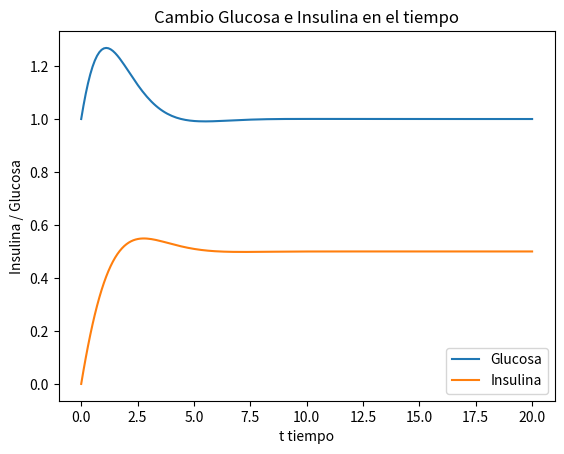
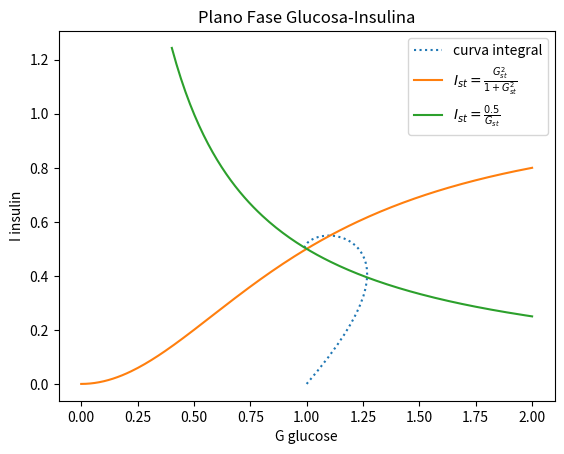

These figures' Python source, in order:
# -*- coding: utf-8 -*-
"""
IMPLEMENTACIÓN DEL MODELO PARA Glucosa Insulina

Objetivo: Ejercicio 1.6. Programa el modelo Glucosa-Insulina
          ahí propuesto. mostrando dos graficas:
              
          1ra.- tiempo-Glucosa tiempo-Insulina
          2da.- Plano fase, con gráficas de steady-state y
                curva integral glucosa-insulina

Referencias:
 - Alon (2024). Systems Medicine. Physiological Circuits and the 
   Dynamics of Disease. pág. 22


Modelo a Programar:
 
  dG/dt = m − sIG
  dI/dt = qBf(G) - gI

   f(G) = G^2/(K^2 - G^2)
   

Valores

G(t): cantidad de glucoas 
I(t): cantidad de insulina
m: Blood glucose concentration, G(t), produced by meals and by liver
   production of glucose.
s: insuline sensitivity
q: maximal production rate per unit biomass of beta cells divided by 
   the blood volume
B: total beta cell mass
f(G): increasing function of glucose G. f(G) take values between 0 and 1. 
g: insuline removal rate


Software: 
     Python 3.14.3
     IDE Spyder 6.1.3

@author:: ROBERTO MÉNDEZ MÉNDEZ
Editor: Daina Daiana Jimenez Olivera
Creación: 6 Mar 2026 
Edición:  31 Mayo 2026
@version: 3ra
"""

import numpy as np
import matplotlib.pyplot as plt

# PARÁMETROS
q = 1
B = 1
s = 1
g = 1
m = 0.5

#   ARREGLOS DE VALORES

# valores de tiempo
n=200
time = np.linspace(0, 20, n)

# valores de glucosa
gl_fin = 2
gl = np.linspace(0, gl_fin, n)

# Matriz  Glucosa - Insulina
GI = np.zeros((2,time.size))

# CONDICIONES INICIALES DE GLUCOSA E INSULINA
GI[0][0] = 1
GI[1][0] = 0


# MÉTODO DE EULER HACIA ADELANTE
for i in range(len(time)-1):
    
    fG = GI[0][i]**2/(1 + GI[0][i]**2)
    
    GI[0][i+1] = GI[0][i]  + (m - s*GI[1][i]*GI[0][i])*time[1];
    GI[1][i+1] = ( GI[1][i]  +  
                 (q*B*fG  - g*GI[1][i])*time[1] )

# STEADY-STEATE EQUATION GLUCOSE AND INSULINE
k = int(.4*n/gl_fin)
Istg = m/(s*gl[k:])
Isti = q*B*gl**2/(g*(1 + gl**2))

####################
#      GRÁFICAS
####################

# Graficas tiempo-Glúcosa y tiempo.Insulina
plt.plot(time, GI[0],  label='Glucosa' )
plt.plot(time, GI[1],  label='Insulina')
plt.title('Cambio Glucosa e Insulina en el tiempo')
plt.ylabel('Insulina / Glucosa')
plt.xlabel('t tiempo')
plt.legend(loc='lower right') 
plt.show()

# Plano fase. Grafica Steady-state y curva integral 
plt.plot(GI[0],GI[1],linestyle=':', label='curva integral')
plt.plot(gl, Isti,label=r'$I_{st}=\frac{G_{st}^2}{1 + G_{st}^2}$')
plt.plot(gl[k:], Istg, label=r'$I_{st}=\frac{0.5}{G_{st}}$')
plt.title('Plano Fase Glucosa-Insulina')
plt.ylabel('I insulin')
plt.xlabel('G glucose')
plt.legend(loc='upper right') 
plt.show()

plt.close('all') 
